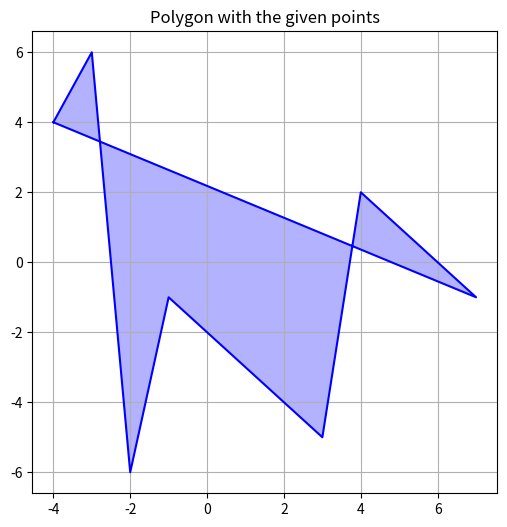

Source code (Python):
import matplotlib.pyplot as plt
def create_polygon(points):
    points.sort()
    polygon = points + [points[0]]
    return polygon

def plot_polygon(polygon):
    x_coords, y_coords = zip(*polygon) #unpacks the polygon in x and y coordinates
    plt.figure(figsize=(6, 6))
    plt.plot(x_coords, y_coords, linestyle='-', color='b')
    plt.fill(x_coords, y_coords, 'b', alpha=0.3)
    plt.title("Polygon with the given points")
    plt.grid(True)
    plt.show()


points =[]
points.append((4,2))
points.append((7,-1))
points.append((3, -5))
points.append((-3,6))
points.append((-4,4))
points.append((-1,-1))
points.append((-2,-6))
polygon = create_polygon(points)
plot_polygon(polygon)